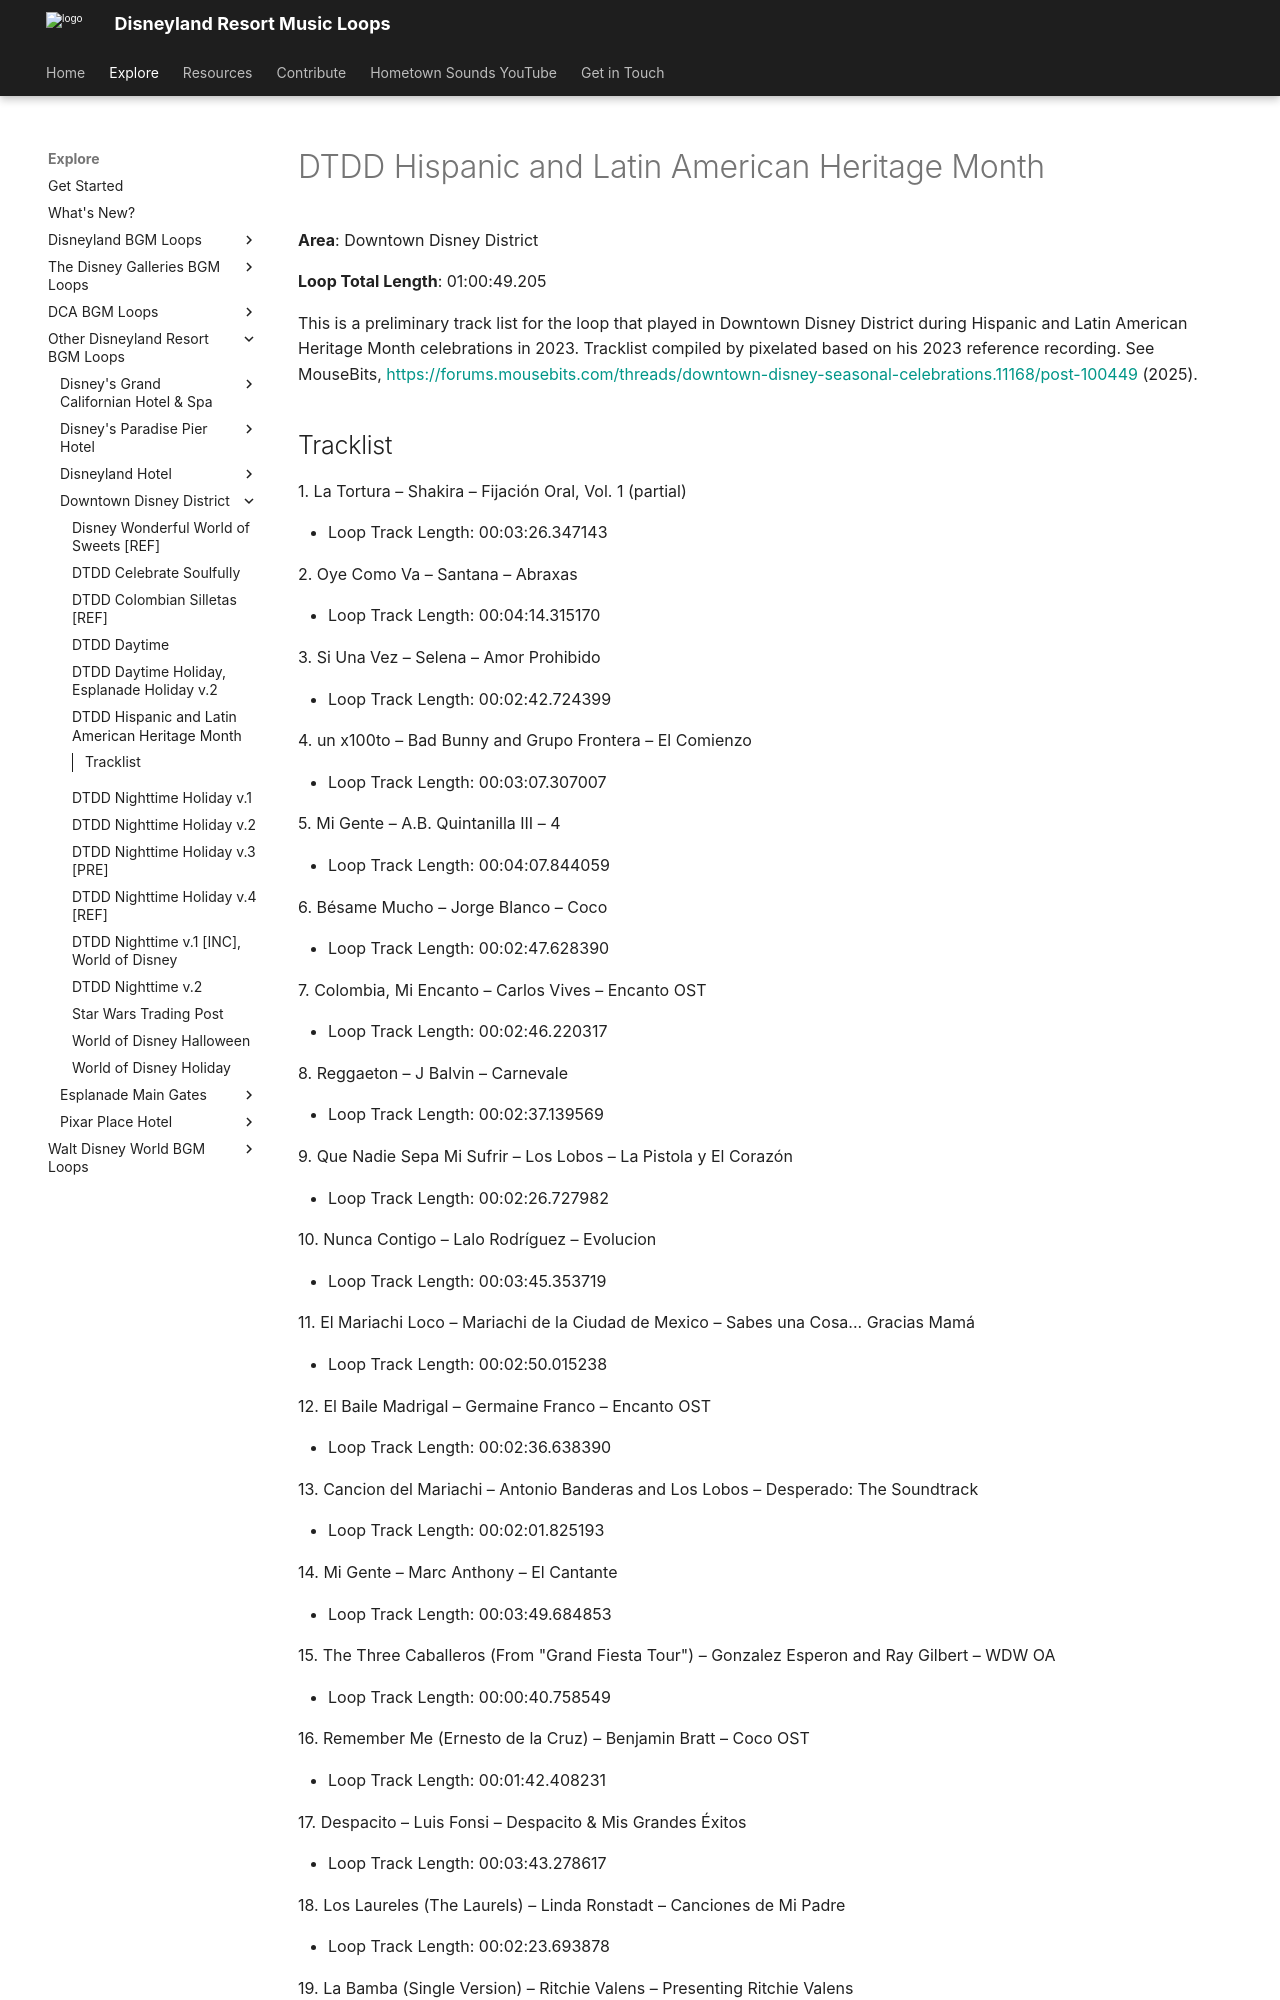

repository: SSrustworthy/DLRML-docs · page: explore/Other/Downtown Disney District/DTDD_Hispanic_and_Latin_American_Heritage_Month/index.html · generator: mkdocs

# DTDD Hispanic and Latin American Heritage Month

**Area**: Downtown Disney District

**Loop Total Length**: 01:00:49.205

This is a preliminary track list for the loop that played in Downtown Disney District during Hispanic and Latin American Heritage Month celebrations in 2023. Tracklist compiled by pixelated based on his 2023 reference recording. See MouseBits, [https://forums.mousebits.com/threads/downtown-disney-seasonal-celebrations.11168/post-100449](https://forums.mousebits.com/threads/downtown-disney-seasonal-celebrations.11168/post-100449) (2025).
